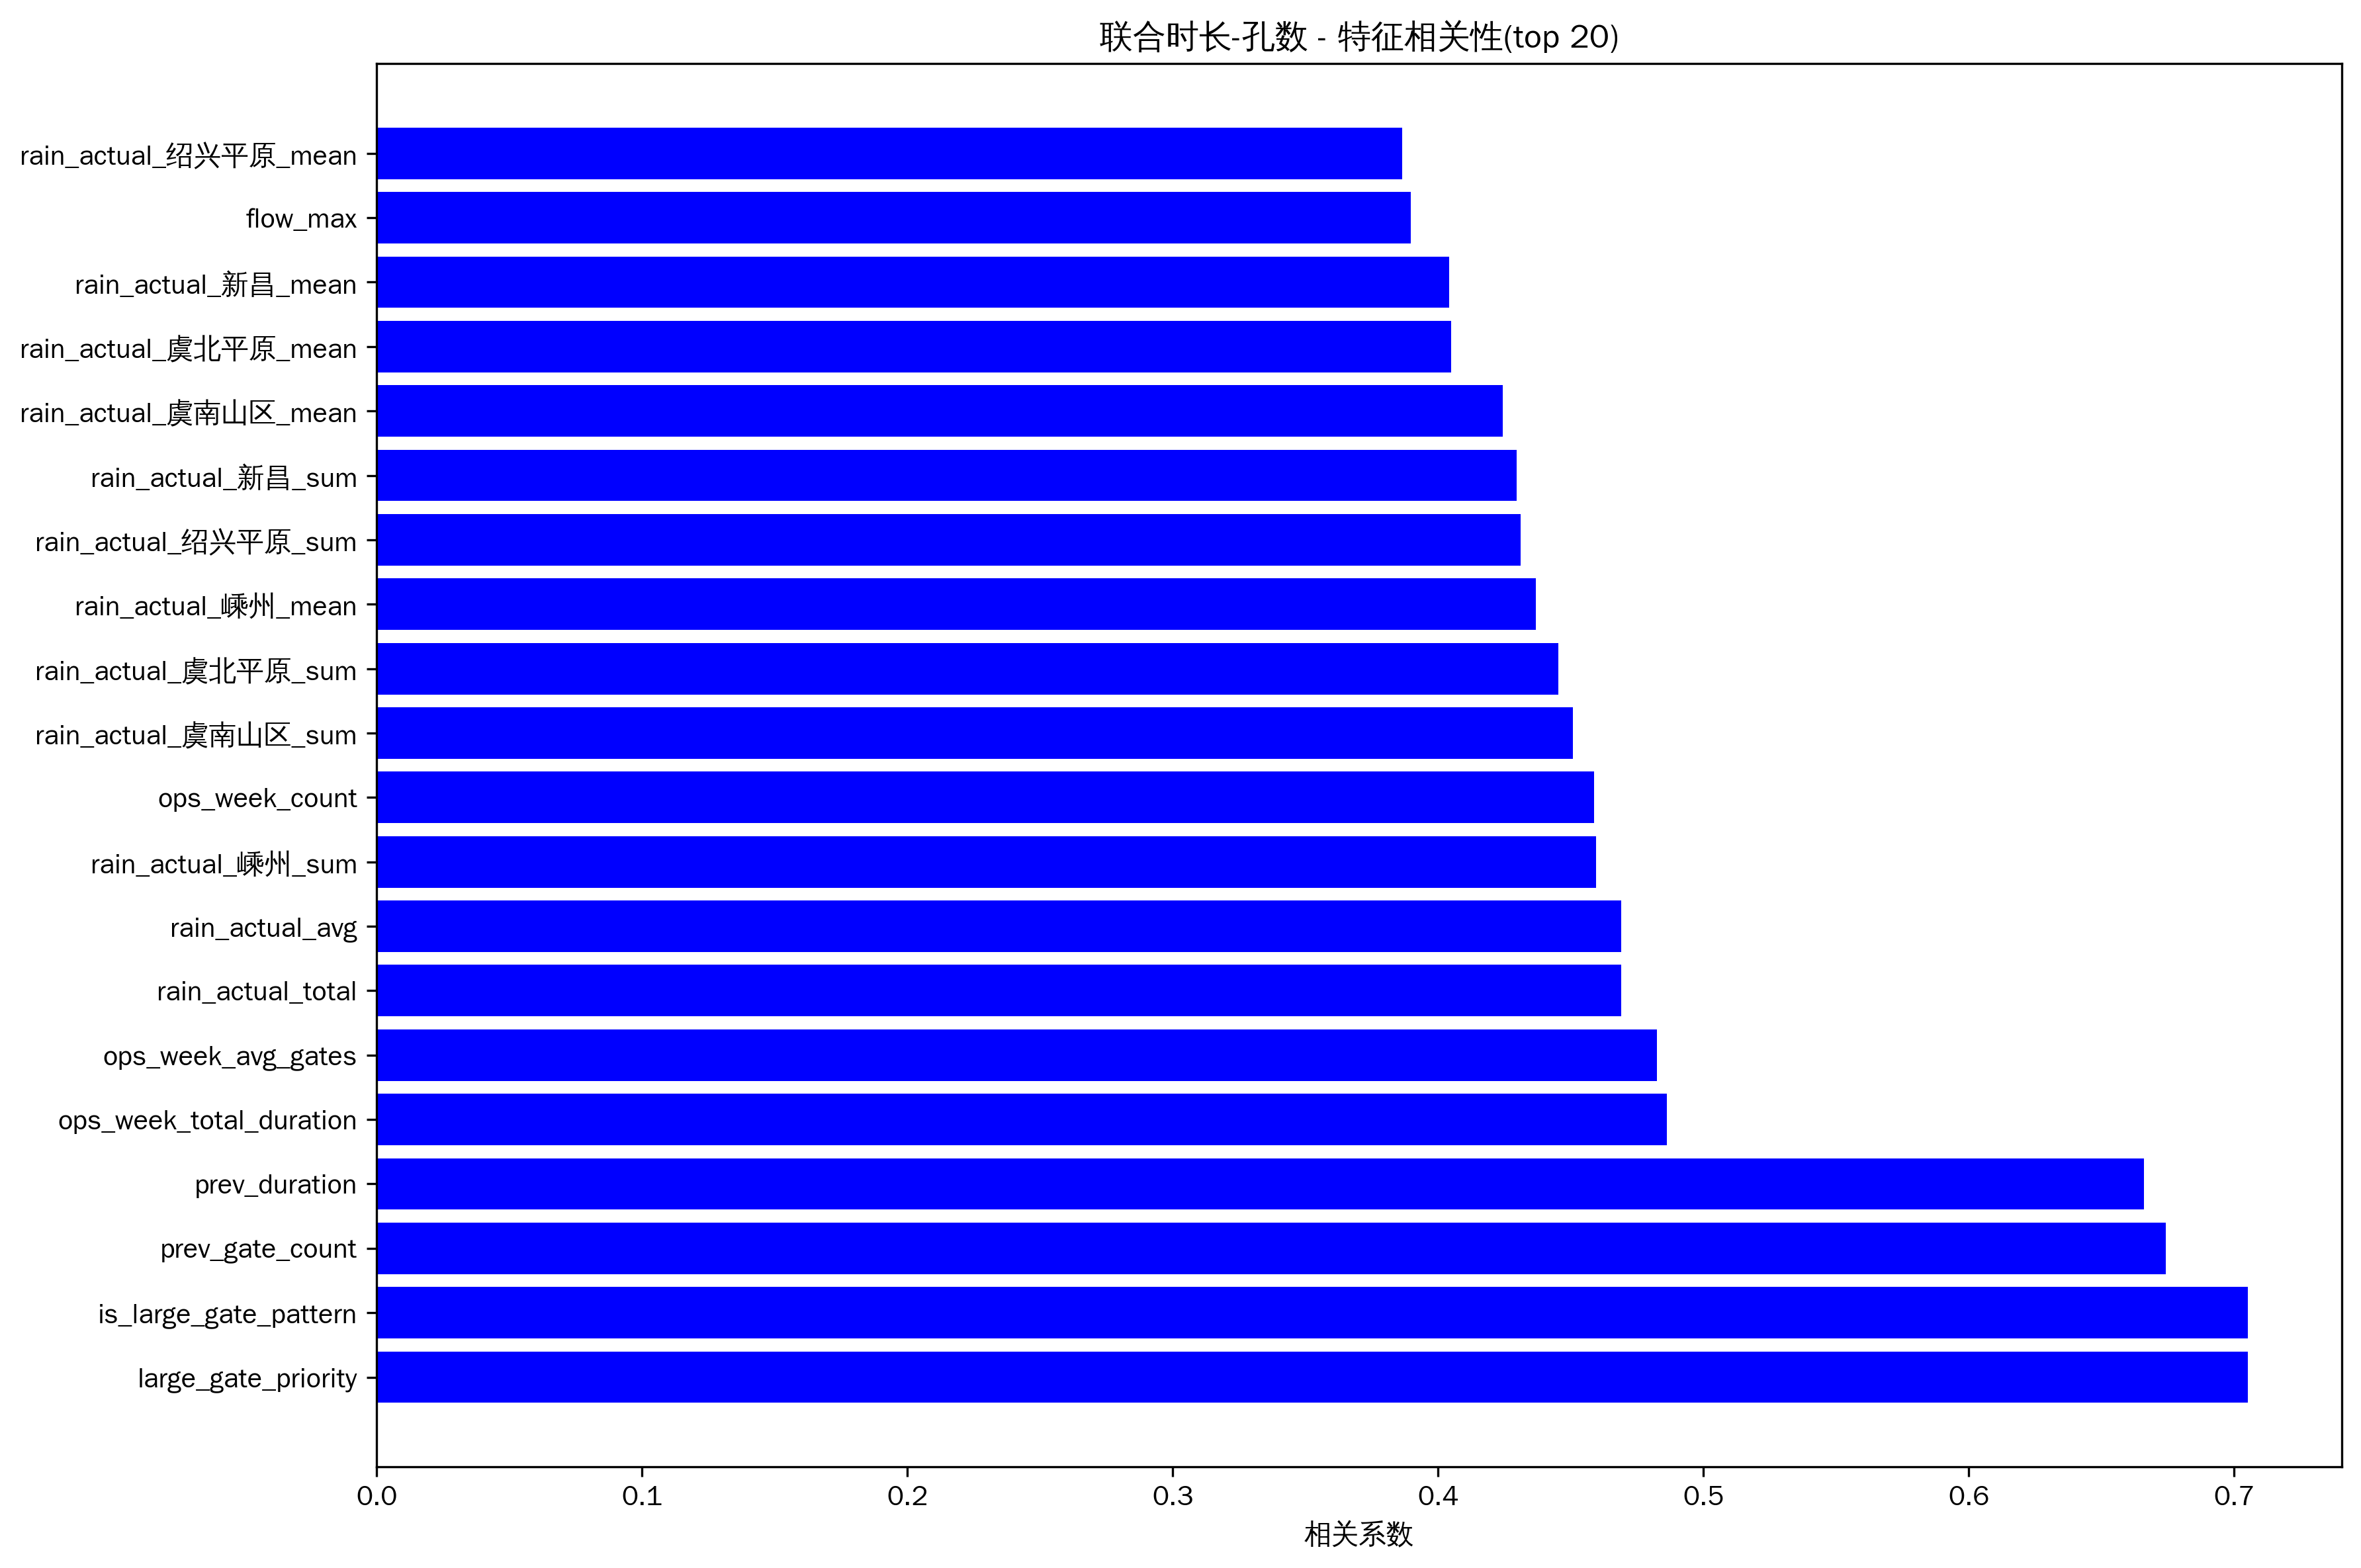

Data behind this chart, as committed beside it:
feature, correlation
large_gate_priority, 0.7053
is_large_gate_pattern, 0.7053
prev_gate_count, 0.6742
prev_duration, 0.666
ops_week_total_duration, 0.4862
ops_week_avg_gates, 0.4825
rain_actual_total, 0.469
rain_actual_avg, 0.469
rain_actual_嵊州_sum, 0.4596
ops_week_count, 0.4589
rain_actual_虞南山区_sum, 0.4508
rain_actual_虞北平原_sum, 0.4452
rain_actual_嵊州_mean, 0.4368
rain_actual_绍兴平原_sum, 0.431
rain_actual_新昌_sum, 0.4295
rain_actual_虞南山区_mean, 0.4243
rain_actual_虞北平原_mean, 0.4051
rain_actual_新昌_mean, 0.4042
flow_max, 0.3899
rain_actual_绍兴平原_mean, 0.3866
flow_mean, 0.3865
tide_24h_fall_rate, -0.3544
flow_range, 0.3445
flow_var, 0.3416
water_status_min, -0.3323
flow_min, 0.317
tide_24h_cycle_count, -0.3136
hour_cos, 0.3039
tide_24h_rise_rate, -0.2948
future_tide_r_squared, -0.2655
tide_12h_cycle_count, -0.2597
rain_actual_虞南山区_max, 0.2239
tide_12h_rise_rate, -0.2228
tide_type, 0.2228
rain_actual_新昌_max, 0.2073
rain_actual_嵊州_max, 0.1982
tide_12h_min, 0.1974
rain_actual_虞北平原_max, 0.188
tide_24h_min, 0.1756
future_tide_slope, -0.1755
tide_24h_r_squared, -0.1628
flow_skew, -0.1626
future_tide_range, -0.1614
rain_actual_绍兴平原_max, 0.1609
water_rain_ratio, -0.1603
tide_12h_phase, -0.1598
prev_op_hour, -0.1584
future_tide_phase, -0.15
tide_24h_phase, -0.1487
water_status_mean, -0.1461
future_tide_max, -0.1446
water_status_max, -0.1428
water_status_missing, 0.1406
water_missing, 0.1387
flow_missing, 0.1382
future_tide_mean, -0.1338
future_tide_tide_type, -0.1323
water_status_range, -0.1253
date, 0.1179
flow_rain_ratio, -0.1138
... 48 more rows
